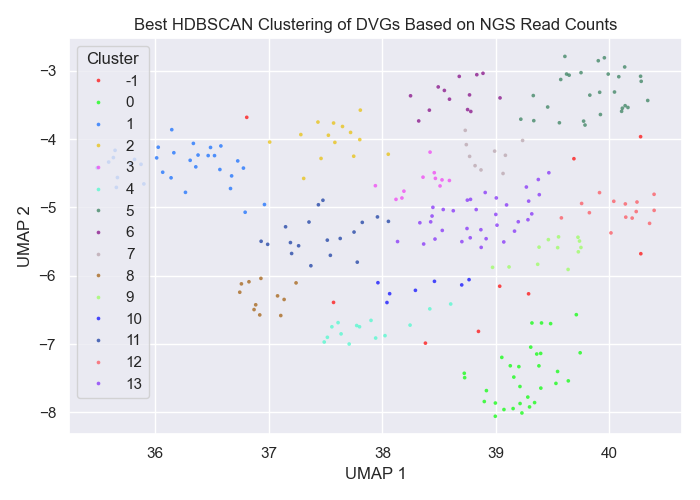

Source data for this figure (header and first rows):
ID, Best Cluster
B_Yamagata_16_1988_M_202_1060, -1
B_Yamagata_16_1988_M_662_1016, 9
B_Yamagata_16_1988_M_83_696, 13
B_Yamagata_16_1988_NP_131_1407, 13
B_Yamagata_16_1988_NP_1381_1461, 5
B_Yamagata_16_1988_PA_1118_1195, 7
B_Yamagata_16_1988_PA_2056_2117, 13
B_Yamagata_16_1988_PA_229_2041, 13
B_Yamagata_16_1988_PA_259_1929, 5
B_Yamagata_16_1988_PA_314_1905, 4
B_Yamagata_16_1988_PA_314_1945, 0
B_Yamagata_16_1988_PA_326_1901, 1
B_Yamagata_16_1988_PA_399_1858, 11
B_Yamagata_16_1988_PA_399_1906, 2
B_Yamagata_16_1988_PA_421_1857, 5
B_Yamagata_16_1988_PA_452_1826, -1
B_Yamagata_16_1988_PA_457_1860, 11
B_Yamagata_16_1988_PA_463_1857, 1
B_Yamagata_16_1988_PA_478_1857, 1
B_Yamagata_16_1988_PA_480_1852, 9
B_Yamagata_16_1988_PA_481_1815, 11
B_Yamagata_16_1988_PA_488_1824, 0
B_Yamagata_16_1988_PA_489_1826, 3
B_Yamagata_16_1988_PA_489_1837, 0
B_Yamagata_16_1988_PA_490_1823, 0
B_Yamagata_16_1988_PA_496_1773, 2
B_Yamagata_16_1988_PA_496_1826, 11
B_Yamagata_16_1988_PA_503_1811, 5
B_Yamagata_16_1988_PA_514_1719, 6
B_Yamagata_16_1988_PA_514_1811, -1
B_Yamagata_16_1988_PA_514_1856, 5
B_Yamagata_16_1988_PA_518_1719, 1
B_Yamagata_16_1988_PA_530_1899, 1
B_Yamagata_16_1988_PA_533_1706, 1
B_Yamagata_16_1988_PA_541_1781, 5
B_Yamagata_16_1988_PA_602_1720, 12
B_Yamagata_16_1988_PA_654_1638, 0
B_Yamagata_16_1988_PA_67_92, 1
B_Yamagata_16_1988_PA_707_1687, 2
B_Yamagata_16_1988_PA_778_1491, 2
B_Yamagata_16_1988_PB1_156_2057, 13
B_Yamagata_16_1988_PB1_233_2192, 3
B_Yamagata_16_1988_PB1_242_2163, 3
B_Yamagata_16_1988_PB1_288_2094, 4
B_Yamagata_16_1988_PB1_299_2005, -1
B_Yamagata_16_1988_PB1_300_2015, 12
B_Yamagata_16_1988_PB1_301_2020, 11
B_Yamagata_16_1988_PB1_306_1999, 0
B_Yamagata_16_1988_PB1_306_2051, 13
B_Yamagata_16_1988_PB1_309_2004, 1
B_Yamagata_16_1988_PB1_310_1994, 4
B_Yamagata_16_1988_PB1_310_1999, 0
B_Yamagata_16_1988_PB1_310_2003, 11
B_Yamagata_16_1988_PB1_310_2195, 12
B_Yamagata_16_1988_PB1_311_2027, 13
B_Yamagata_16_1988_PB1_311_2057, 10
B_Yamagata_16_1988_PB1_311_2066, 10
B_Yamagata_16_1988_PB1_327_2003, 2
B_Yamagata_16_1988_PB1_330_2118, 13
B_Yamagata_16_1988_PB1_353_2089, 13
... 197 more rows
